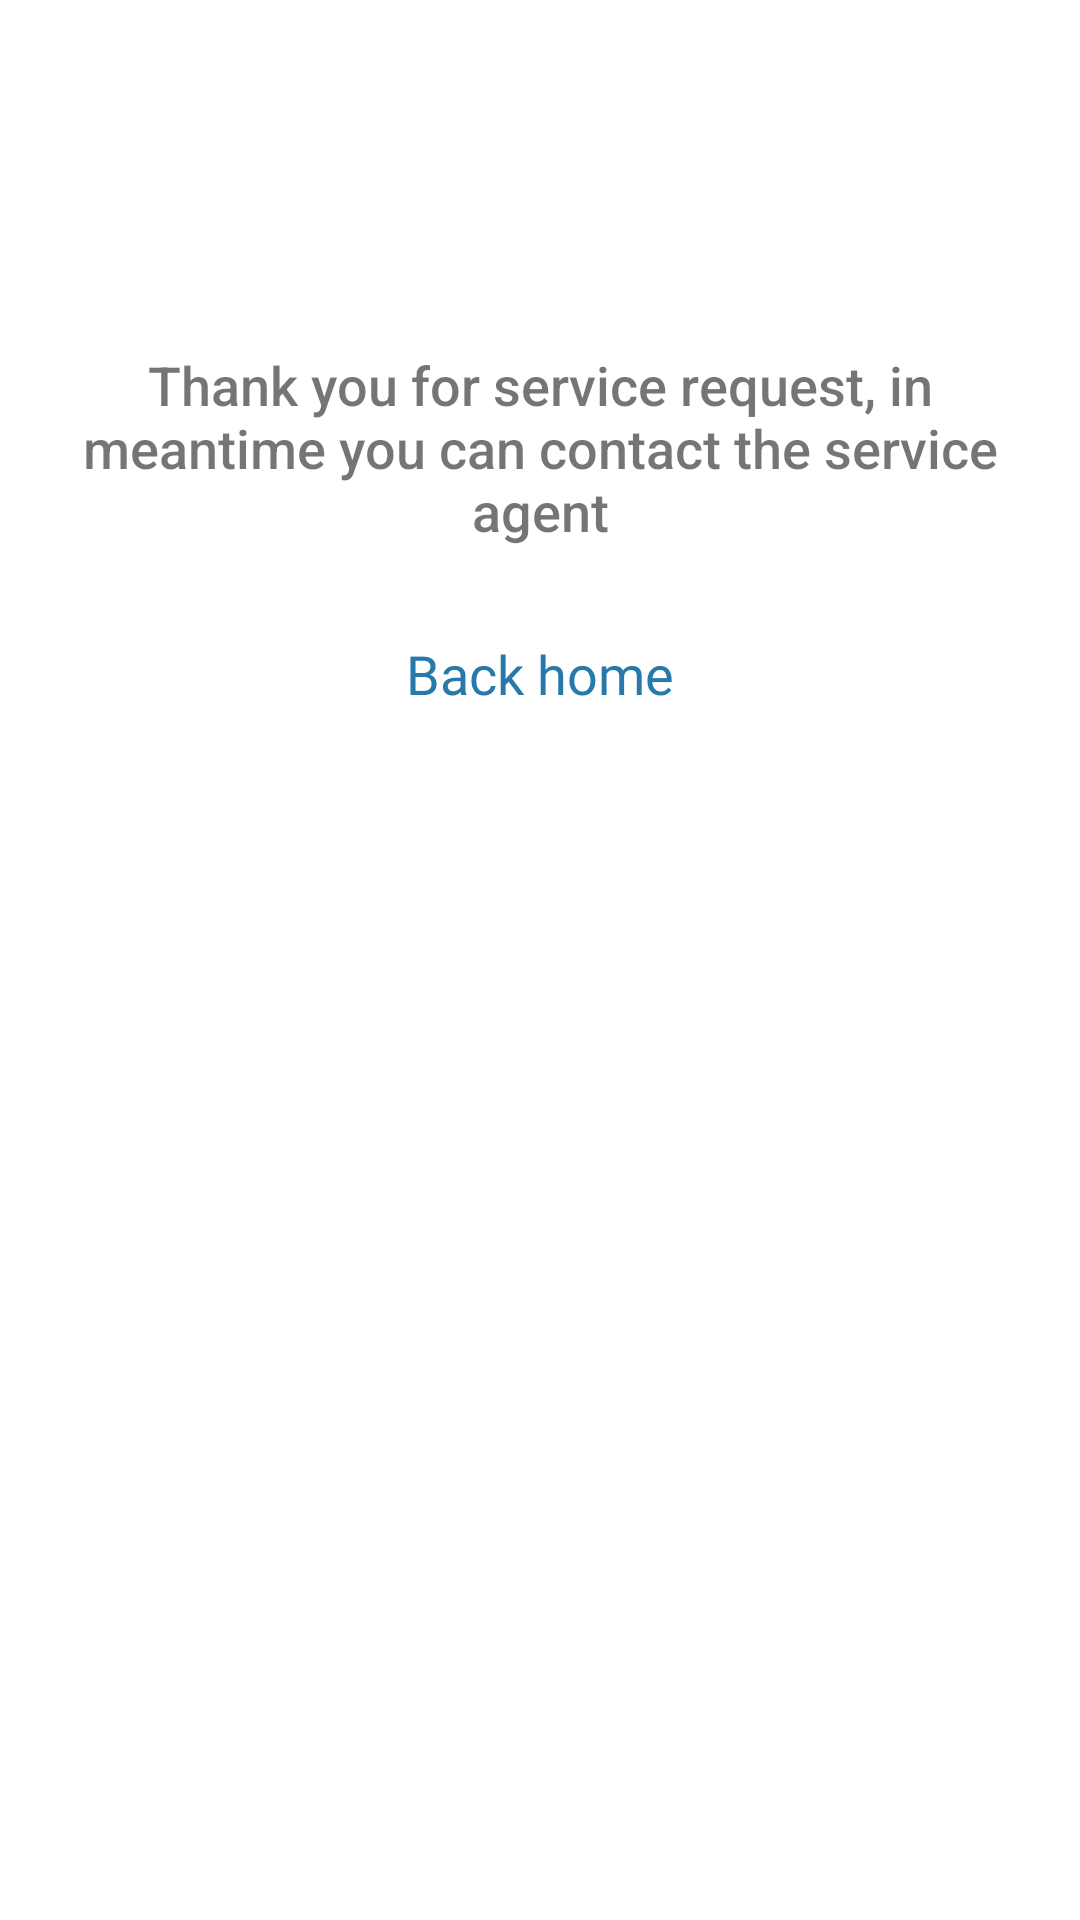

Reconstruct the res/layout file that produces this screen, plus the resources it refers to.
<!-- AndroidManifest.xml: application theme AppTheme -->
<!-- res/layout/activity_request_success.xml -->
<?xml version="1.0" encoding="utf-8"?>
<androidx.constraintlayout.widget.ConstraintLayout xmlns:android="http://schemas.android.com/apk/res/android"
    xmlns:app="http://schemas.android.com/apk/res-auto"
    xmlns:tools="http://schemas.android.com/tools"
    android:layout_width="match_parent"
    android:layout_height="match_parent"
    tools:context=".ShopSuccess"
    android:background="#fff">

    <ImageView
        android:id="@+id/imageView"
        android:layout_width="0dp"
        android:layout_height="wrap_content"
        android:layout_marginStart="10dp"
        android:layout_marginLeft="10dp"
        android:layout_marginTop="100dp"
        android:layout_marginEnd="10dp"
        android:layout_marginRight="10dp"
        android:src="@drawable/handshake"
        app:layout_constraintEnd_toEndOf="parent"
        app:layout_constraintStart_toStartOf="parent"
        app:layout_constraintTop_toTopOf="parent"
        tools:ignore="MissingConstraints"
        />


    <TextView
        android:id="@+id/textView2"
        android:layout_width="0dp"
        android:layout_height="wrap_content"
        android:layout_marginStart="10dp"
        android:layout_marginLeft="10dp"
        android:layout_marginTop="16dp"
        android:layout_marginEnd="10dp"
        android:layout_marginRight="10dp"
        android:fontFamily="sans-serif-medium"
        android:gravity="center"
        android:text="@string/thankreq"
        android:textSize="18sp"
        app:layout_constraintEnd_toEndOf="parent"
        app:layout_constraintHorizontal_bias="0.0"
        app:layout_constraintStart_toStartOf="parent"
        app:layout_constraintTop_toBottomOf="@+id/imageView" />

    <TextView
        android:id="@+id/textView3"
        android:layout_width="wrap_content"
        android:layout_height="wrap_content"
        android:fontFamily="@font/open_sans_semibold"
        android:text="@string/backhome"
        android:textSize="18sp"
        android:layout_marginTop="30dp"
        app:layout_constraintEnd_toEndOf="parent"
        app:layout_constraintStart_toStartOf="parent"
        app:layout_constraintTop_toBottomOf="@+id/textView2"
        android:textColor="@color/blue"/>




</androidx.constraintlayout.widget.ConstraintLayout>
<!-- resources referenced by this layout -->
<resources>
  <color name="blue">#2778ab</color>
  <string name="backhome">Back home</string>
  <string name="thankreq">Thank you for service request, in meantime you can contact the service agent</string>
  <style name="AppTheme" parent="Theme.MaterialComponents.Light.NoActionBar">
          
          <item name="colorPrimary">@color/colorPrimary</item>
          <item name="colorPrimaryDark">@color/colorPrimaryDark</item>
          <item name="colorAccent">@color/colorAccent</item>
  
      </style>
  <color name="colorPrimary">#6200EE</color>
  <color name="colorPrimaryDark">#3700B3</color>
  <color name="colorAccent">#03DAC5</color>
</resources>
